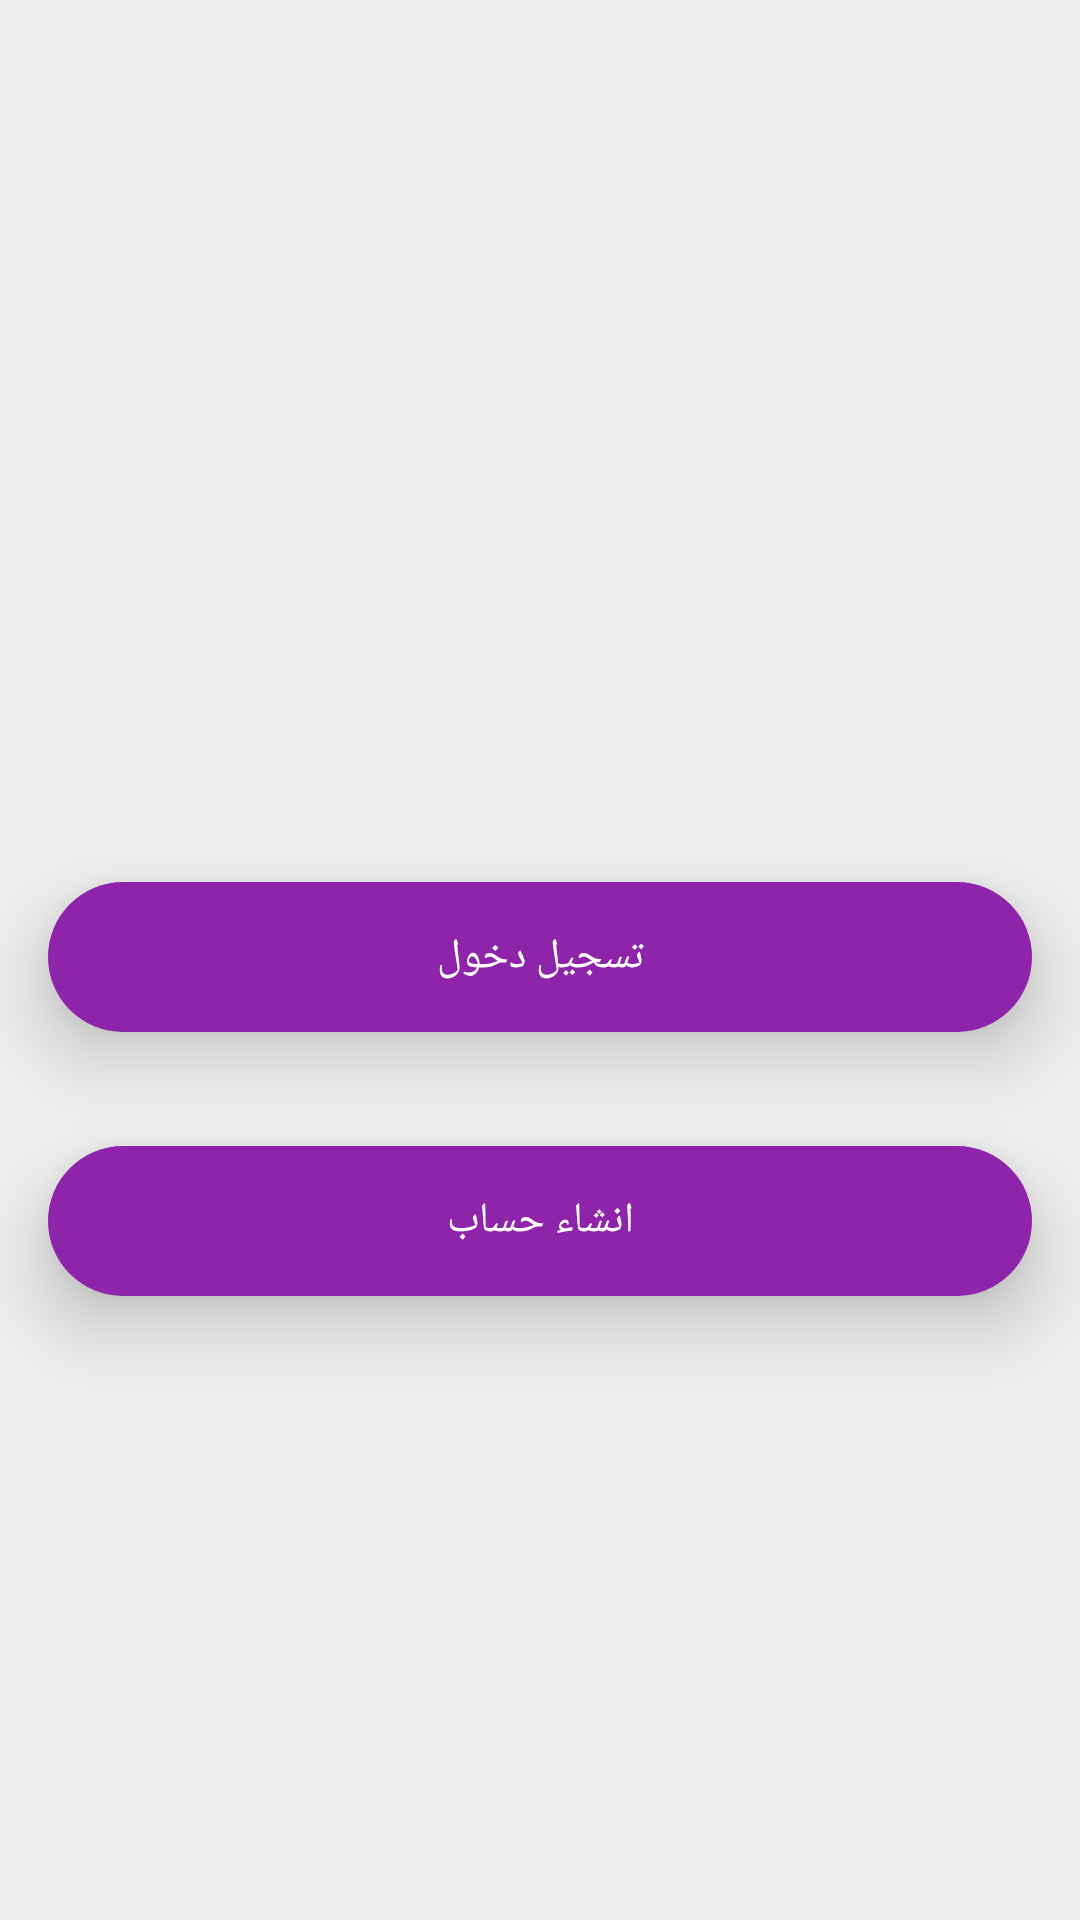

Here is an Android app screen rendered from its layout file. Give the layout XML and the strings, colors and styles it references.
<!-- AndroidManifest.xml: application theme AppTheme -->
<!-- res/layout/activity_first.xml -->
<?xml version="1.0" encoding="utf-8"?>
<androidx.constraintlayout.widget.ConstraintLayout xmlns:android="http://schemas.android.com/apk/res/android"
    xmlns:app="http://schemas.android.com/apk/res-auto"
    xmlns:tools="http://schemas.android.com/tools"
    android:layout_width="match_parent"
    android:layout_height="match_parent"
    tools:context=".entry.FirstActivity"
    android:background="@color/gray">
    <Button
        android:id="@+id/btn_login"
        android:layout_width="match_parent"
        android:layout_height="50dp"
        android:layout_margin="16dp"

        android:background="@drawable/rounded_btn"
        android:onClick="login"
        android:gravity="center"
        android:padding="@dimen/small"
        android:elevation="2dp"
        android:translationZ="12dp"
        android:text="@string/login_string"
        android:textColor="#fff"
        app:layout_constraintLeft_toLeftOf="parent"
        app:layout_constraintRight_toRightOf="parent"
        app:layout_constraintBottom_toTopOf="@+id/btn_register"
        app:layout_constraintTop_toBottomOf="@id/guideline1"/>
    <Button
        android:id="@+id/btn_register"
        android:layout_width="match_parent"
        android:layout_height="50dp"
        android:layout_margin="16dp"
        android:background="@drawable/rounded_btn"
        android:onClick="register"
        android:gravity="center"
        android:padding="@dimen/small"
        android:elevation="2dp"
        android:translationZ="12dp"
        android:text="@string/register_string"
        android:textColor="#fff"
        app:layout_constraintLeft_toLeftOf="parent"
        app:layout_constraintRight_toRightOf="parent"
        app:layout_constraintBottom_toTopOf="@id/guideline2"/>

    <androidx.constraintlayout.widget.Guideline
        android:id="@+id/guideline1"
        android:layout_width="wrap_content"
        android:layout_height="wrap_content"
        android:orientation="horizontal"
        app:layout_constraintGuide_percent="0.4"/>
    <androidx.constraintlayout.widget.Guideline
        android:id="@+id/guideline2"
        android:layout_width="wrap_content"
        android:layout_height="wrap_content"
        android:orientation="horizontal"
        app:layout_constraintGuide_percent="0.7"/>

</androidx.constraintlayout.widget.ConstraintLayout>
<!-- resources referenced by this layout -->
<resources>
  <color name="gray">#eeeeee</color>
  <dimen name="small">8dp</dimen>
  <!-- drawable rounded_btn (drawable-v24) -->
  <?xml version="1.0" encoding="utf-8"?>
  <selector xmlns:android="http://schemas.android.com/apk/res/android">
      <item android:state_pressed="false">
          <shape android:shape="rectangle"
              xmlns:android="http://schemas.android.com/apk/res/android" >
              <corners android:radius="25dp"/>
              <solid android:color="#8e24aa"/>
          </shape>
      </item>
      <item android:state_pressed="true">
          <shape android:shape="rectangle"
              xmlns:android="http://schemas.android.com/apk/res/android" >
              <corners android:radius="25dp"/>
              <solid android:color="#5c007a"/>
          </shape>
      </item>
  </selector>
  <string name="login_string">تسجيل دخول</string>
  <string name="register_string">انشاء حساب</string>
  <style name="AppTheme" parent="Theme.AppCompat.Light.DarkActionBar">
          
          <item name="colorPrimary">@color/colorPrimary</item>
          <item name="colorPrimaryDark">@color/colorPrimaryDark</item>
          <item name="colorAccent">@color/colorAccent</item>
      </style>
  <color name="colorPrimary">#8e24aa</color>
  <color name="colorPrimaryDark">#5c007a</color>
  <color name="colorAccent">#D81B60</color>
</resources>
